8-way image classification set "cardiac" from GitHub (praveenhongal08/datasetscardiac); label vocabulary: angiography abnormal, angiography normal, CT scan abnormal, CT scan normal, ECG abnormal, ECG normal, MRI abnormal, MRI normal.

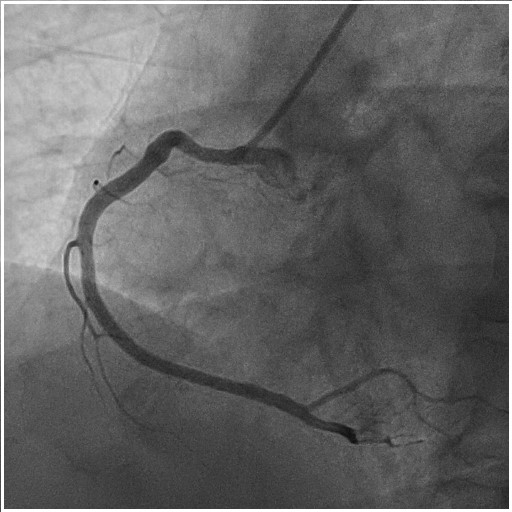
Label: angiography normal

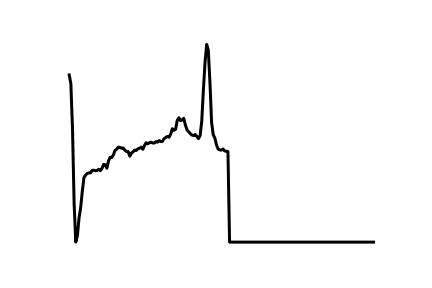
Label: ECG abnormal

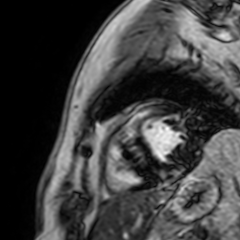
Label: MRI abnormal

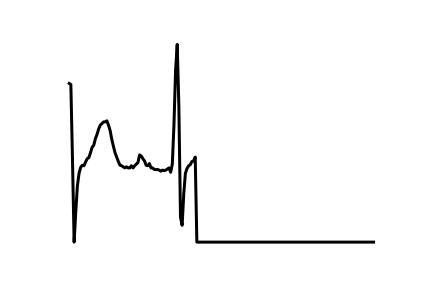
Label: ECG normal

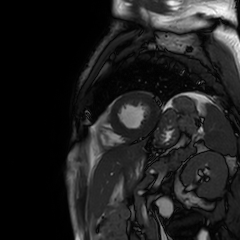
Label: MRI normal

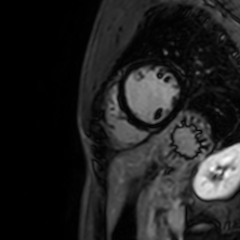
Label: MRI abnormal
